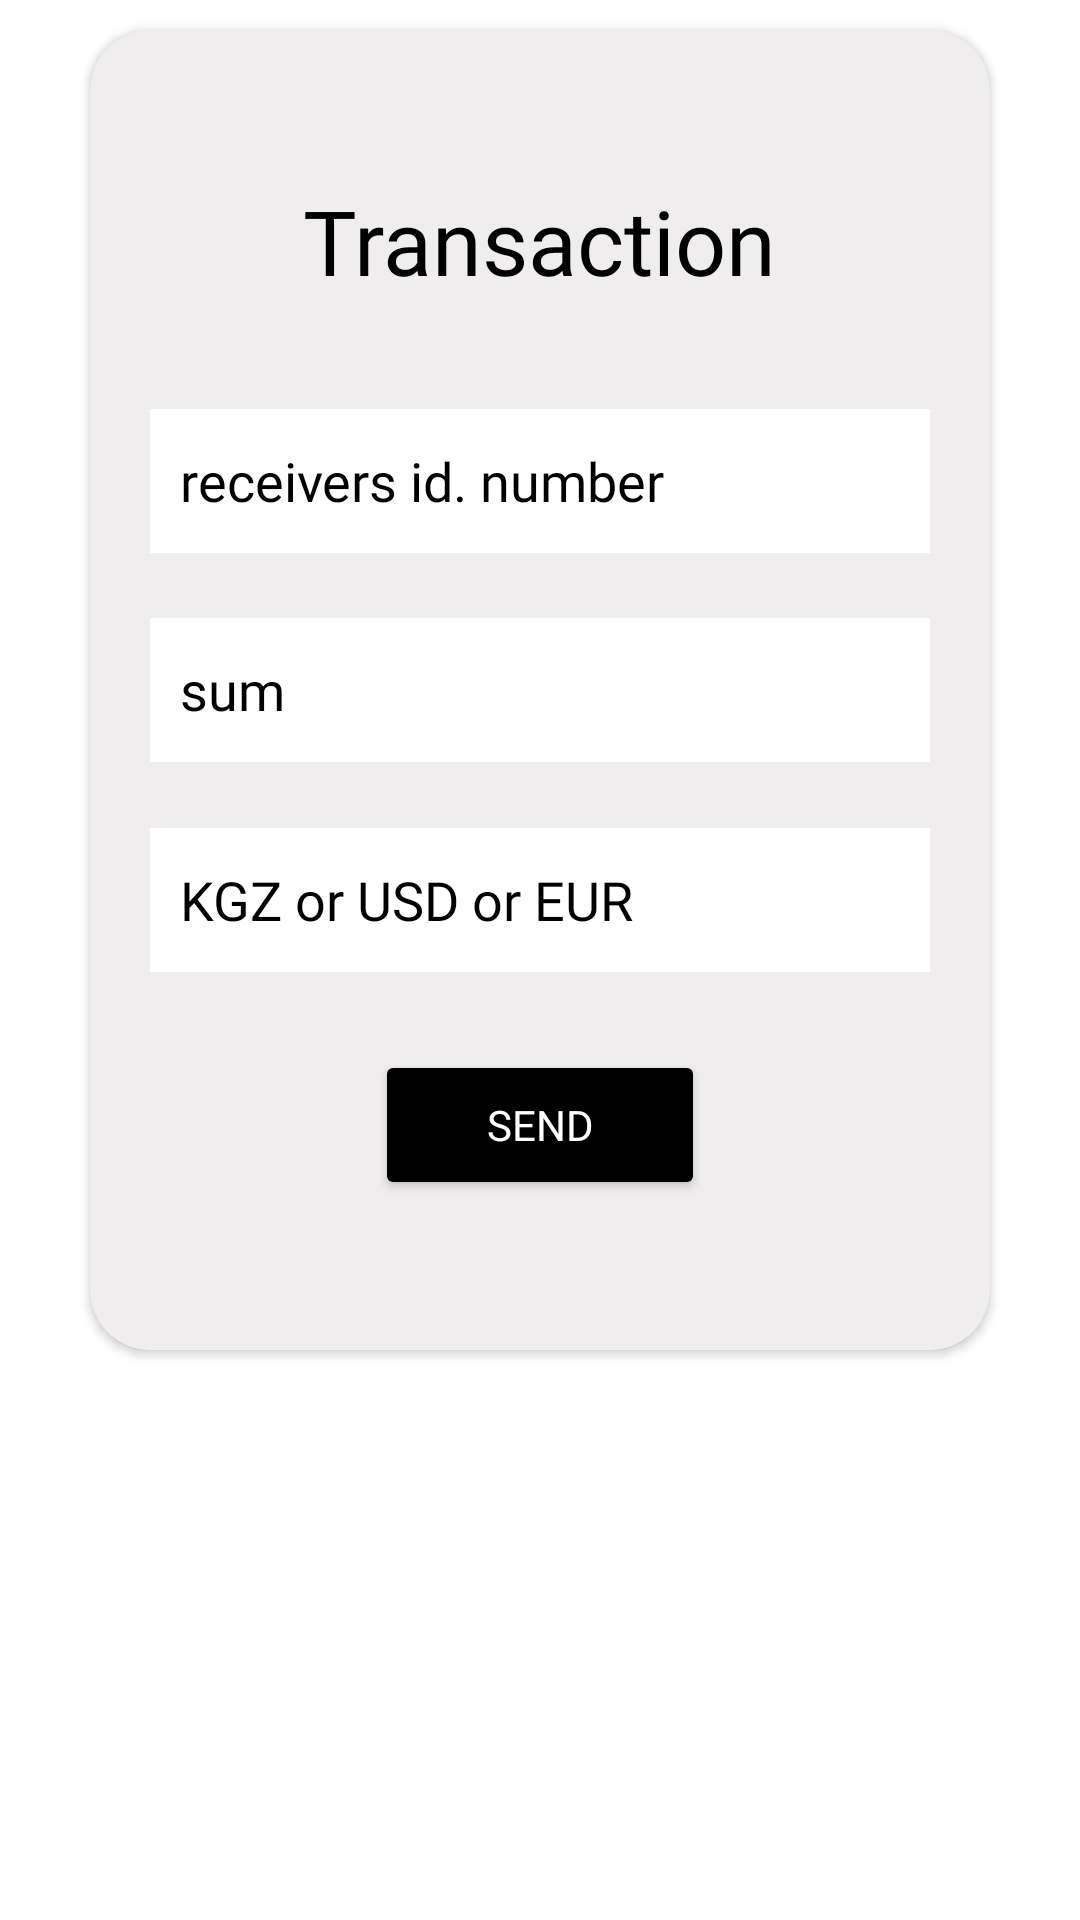

The Android layout XML behind this screen, and the referenced resources:
<!-- AndroidManifest.xml: application theme Theme.Bank6 -->
<!-- res/layout/fragment_make_transfer.xml -->
<?xml version="1.0" encoding="utf-8"?>
<FrameLayout xmlns:android="http://schemas.android.com/apk/res/android"
    xmlns:tools="http://schemas.android.com/tools"
    android:layout_width="match_parent"
    android:layout_height="match_parent"
    xmlns:app="http://schemas.android.com/apk/res-auto"
    tools:context=".MakeTransferFragment">



    <androidx.cardview.widget.CardView
        android:layout_width="match_parent"
        android:layout_height="match_parent"
        android:layout_marginHorizontal="30dp"
        android:layout_marginTop="10dp"
        android:layout_marginBottom="190dp"
        android:backgroundTint="#EFEDED"
        app:cardCornerRadius="20dp">
        <TextView
            android:id="@+id/textView6"
            android:layout_width="wrap_content"
            android:layout_height="wrap_content"
            android:text="Transaction"
            android:textSize="30dp"
            android:fontFamily="@font/montserrat_alternates_bold"
            android:textColor="@color/black"
            android:layout_gravity="center"
            android:layout_marginTop="-150dp"/>
        <EditText
            android:id="@+id/receiver_id"
            android:layout_width="260dp"
            android:layout_height="wrap_content"
            android:layout_marginTop="-70dp"
            android:ems="10"
            android:fontFamily="@font/montserrat_alternates"
            android:hint="receivers id. number"
            android:inputType="number"
            android:minHeight="48dp"
            android:textColorHint="@color/black"
            app:layout_constraintEnd_toEndOf="parent"
            app:layout_constraintHorizontal_bias="0.097"
            app:layout_constraintStart_toStartOf="parent"
            app:layout_constraintTop_toBottomOf="@+id/textView5"
            android:layout_gravity="center"
            android:background="@color/white"
            android:paddingStart="10dp"

            />
        <EditText
            android:id="@+id/sum"
            android:layout_width="260dp"
            android:layout_height="wrap_content"
            android:layout_marginTop="0dp"
            android:ems="10"
            android:fontFamily="@font/montserrat_alternates"
            android:hint="sum"
            android:inputType="number"
            android:minHeight="48dp"
            android:textColorHint="@color/black"
            app:layout_constraintEnd_toEndOf="parent"
            app:layout_constraintHorizontal_bias="0.097"
            app:layout_constraintStart_toStartOf="parent"
            app:layout_constraintTop_toBottomOf="@+id/receiver_id"
            android:layout_gravity="center"
            android:background="@color/white"
            android:paddingStart="10dp"
            />

        <EditText
            android:id="@+id/currency"
            android:layout_width="260dp"
            android:layout_height="wrap_content"
            android:layout_marginTop="70dp"
            android:ems="10"
            android:fontFamily="@font/montserrat_alternates"
            android:hint="KGZ or USD or EUR"
            android:inputType="text"
            android:minHeight="48dp"
            android:textColorHint="@color/black"
            app:layout_constraintEnd_toEndOf="parent"
            app:layout_constraintHorizontal_bias="0.097"
            app:layout_constraintStart_toStartOf="parent"
            app:layout_constraintTop_toBottomOf="@+id/sum"
            android:layout_gravity="center"
            android:background="@color/white"
            android:paddingStart="10dp"
            />

        <Button
            android:id="@+id/button_transfer"
            android:layout_width="110dp"
            android:layout_height="50dp"
            android:layout_marginTop="340dp"
            android:layout_gravity="center_horizontal"
            android:backgroundTint="@color/black"
            android:onClick="login"
            android:textColor="@color/white"
            android:text="send"
            android:fontFamily="@font/montserrat_alternates_bold"
            app:cornerRadius="15sp"
            app:layout_constraintEnd_toEndOf="parent"
            app:layout_constraintHorizontal_bias="0.498"
            app:layout_constraintStart_toStartOf="parent"
            app:layout_constraintTop_toBottomOf="@+id/password_field" />


    </androidx.cardview.widget.CardView>


</FrameLayout>
<!-- resources referenced by this layout -->
<resources>
  <color name="black">#FF000000</color>
  <color name="white">#FFFFFFFF</color>
  <style name="Theme.Bank6" parent="Theme.MaterialComponents.DayNight.NoActionBar">
          
          <item name="colorPrimary">@color/white</item>
          <item name="colorPrimaryVariant">@color/black</item>
          <item name="colorOnPrimary">@color/white</item>
          
          <item name="colorSecondary">@color/teal_200</item>
          <item name="colorSecondaryVariant">@color/teal_700</item>
          <item name="colorOnSecondary">@color/black</item>
          
          <item name="android:statusBarColor" tools:targetApi="l">?attr/colorPrimaryVariant</item>
          
      </style>
  <color name="teal_200">#FF03DAC5</color>
  <color name="teal_700">#FF018786</color>
</resources>
